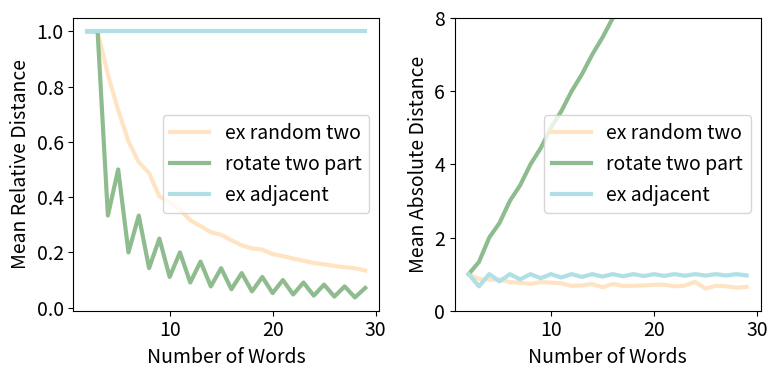

Python code for this plot:
import random


def altering_order(altering='ex_random_two', L=8):
    raw_list = list(range(L))
    new_list = list(range(L))
    if altering == 'ex_random_two':
        i1, i2 = 0, 0
        while i1 == i2:
            i1 = random.randint(0, L - 1)
            i2 = random.randint(0, L - 1)
        t = new_list[i1]
        new_list[i1] = new_list[i2]
        new_list[i2] = t
    elif altering == 'ex_adjacent':
        new_i = []
        for i in range(L // 2):
            t = [2 * i + 1, 2 * i]
            new_i.extend(t)
        if L % 2 == 1:
            new_i.append(L - 1)
        new_list = [raw_list[i] for i in new_i]
    elif altering == 'rotate_two_part':
        anchor_index = L // 2

        left_part = raw_list[:anchor_index]
        right_part = raw_list[-anchor_index:]
        new_list = right_part + raw_list[anchor_index:-anchor_index] + left_part

    return raw_list, new_list


def compute_rel_distance(altering='ex_random_two', L=8):
    raw_list, new_list = altering_order(altering, L)
    abs_distance_list = [abs(new_list[i] - raw_list[i]) for i in range(L)]
    abs_distance = sum(abs_distance_list) / L

    rel_distance_list = []
    for i in range(1, L):
        gap = new_list[i] - new_list[i-1]
        if gap == 1:
            rel_distance_list.append(0)
        else:
            rel_distance_list.append(1)
    rel_distance = sum(rel_distance_list) / len(rel_distance_list)

    return abs_distance, rel_distance


if __name__ == "__main__":
    l_abs_list_1, l_rel_list_1 = [], []
    l_abs_list_2, l_rel_list_2 = [], []
    l_abs_list_3, l_rel_list_3 = [], []
    L_list = list(range(2, 30))
    for L in L_list:
        abs_list_1, rel_list_1 = [], []
        for _ in range(100):
            abs_distance, rel_distance = compute_rel_distance(altering='ex_random_two', L=L)
            abs_list_1.append(abs_distance)
            rel_list_1.append(rel_distance)
        l_mean_abs_1 = sum(abs_list_1) / len(abs_list_1)
        l_mean_rel_1 = sum(rel_list_1) / len(rel_list_1)
        l_abs_list_1.append(l_mean_abs_1)
        l_rel_list_1.append(l_mean_rel_1)

        abs_list_2, rel_list_2 = [], []
        for _ in range(100):
            abs_distance, rel_distance = compute_rel_distance(altering='rotate_two_part', L=L)
            abs_list_2.append(abs_distance)
            rel_list_2.append(rel_distance)
        l_mean_abs_2 = sum(abs_list_2) / len(abs_list_2)
        l_mean_rel_2 = sum(rel_list_2) / len(rel_list_2)
        l_abs_list_2.append(l_mean_abs_2)
        l_rel_list_2.append(l_mean_rel_2)

        abs_list_3, rel_list_3 = [], []
        for _ in range(100):
            abs_distance, rel_distance = compute_rel_distance(altering='ex_adjacent', L=L)
            abs_list_3.append(abs_distance)
            rel_list_3.append(rel_distance)
        l_mean_abs_3 = sum(abs_list_3) / len(abs_list_3)
        l_mean_rel_3 = sum(rel_list_3) / len(rel_list_3)
        l_abs_list_3.append(l_mean_abs_3)
        l_rel_list_3.append(l_mean_rel_3)


    import matplotlib.pyplot as plt

    # Create a figure with two subplots
    fig, (ax1, ax2) = plt.subplots(1, 2, figsize=(8, 4))
    plt.rcParams['font.size'] = 14
    # Subplot for relative distances
    ax1.plot(L_list, l_rel_list_1, label='ex random two', linewidth=3, color='bisque')
    ax1.plot(L_list, l_rel_list_2, label='rotate two part', linewidth=3, color='darkseagreen')
    ax1.plot(L_list, l_rel_list_3, label='ex adjacent', linewidth=3, color='powderblue')
    ax1.set_xlabel('Number of Words', fontsize=14)
    ax1.set_ylabel('Mean Relative Distance', fontsize=14)
    ax1.legend()

    # Subplot for absolute distances
    ax2.plot(L_list, l_abs_list_1, label='ex random two', linewidth=3, color='bisque')
    ax2.plot(L_list, l_abs_list_2, label='rotate two part', linewidth=3, color='darkseagreen')
    ax2.plot(L_list, l_abs_list_3, label='ex adjacent', linewidth=3, color='powderblue')
    ax2.set_xlabel('Number of Words', fontsize=14)
    ax2.set_ylabel('Mean Absolute Distance', fontsize=14)
    ax2.set_ylim([0, 8])
    ax2.legend()

    # Set x-axis and y-axis tick label font size
    ax1.tick_params(axis='x', labelsize=14)
    ax1.tick_params(axis='y', labelsize=14)

    ax2.tick_params(axis='x', labelsize=14)
    ax2.tick_params(axis='y', labelsize=14)

    # Adjust subplot spacing
    plt.tight_layout()
    plt.savefig('abs_rel_distance.pdf', dpi=800)
    # Show the figure
    plt.show()
